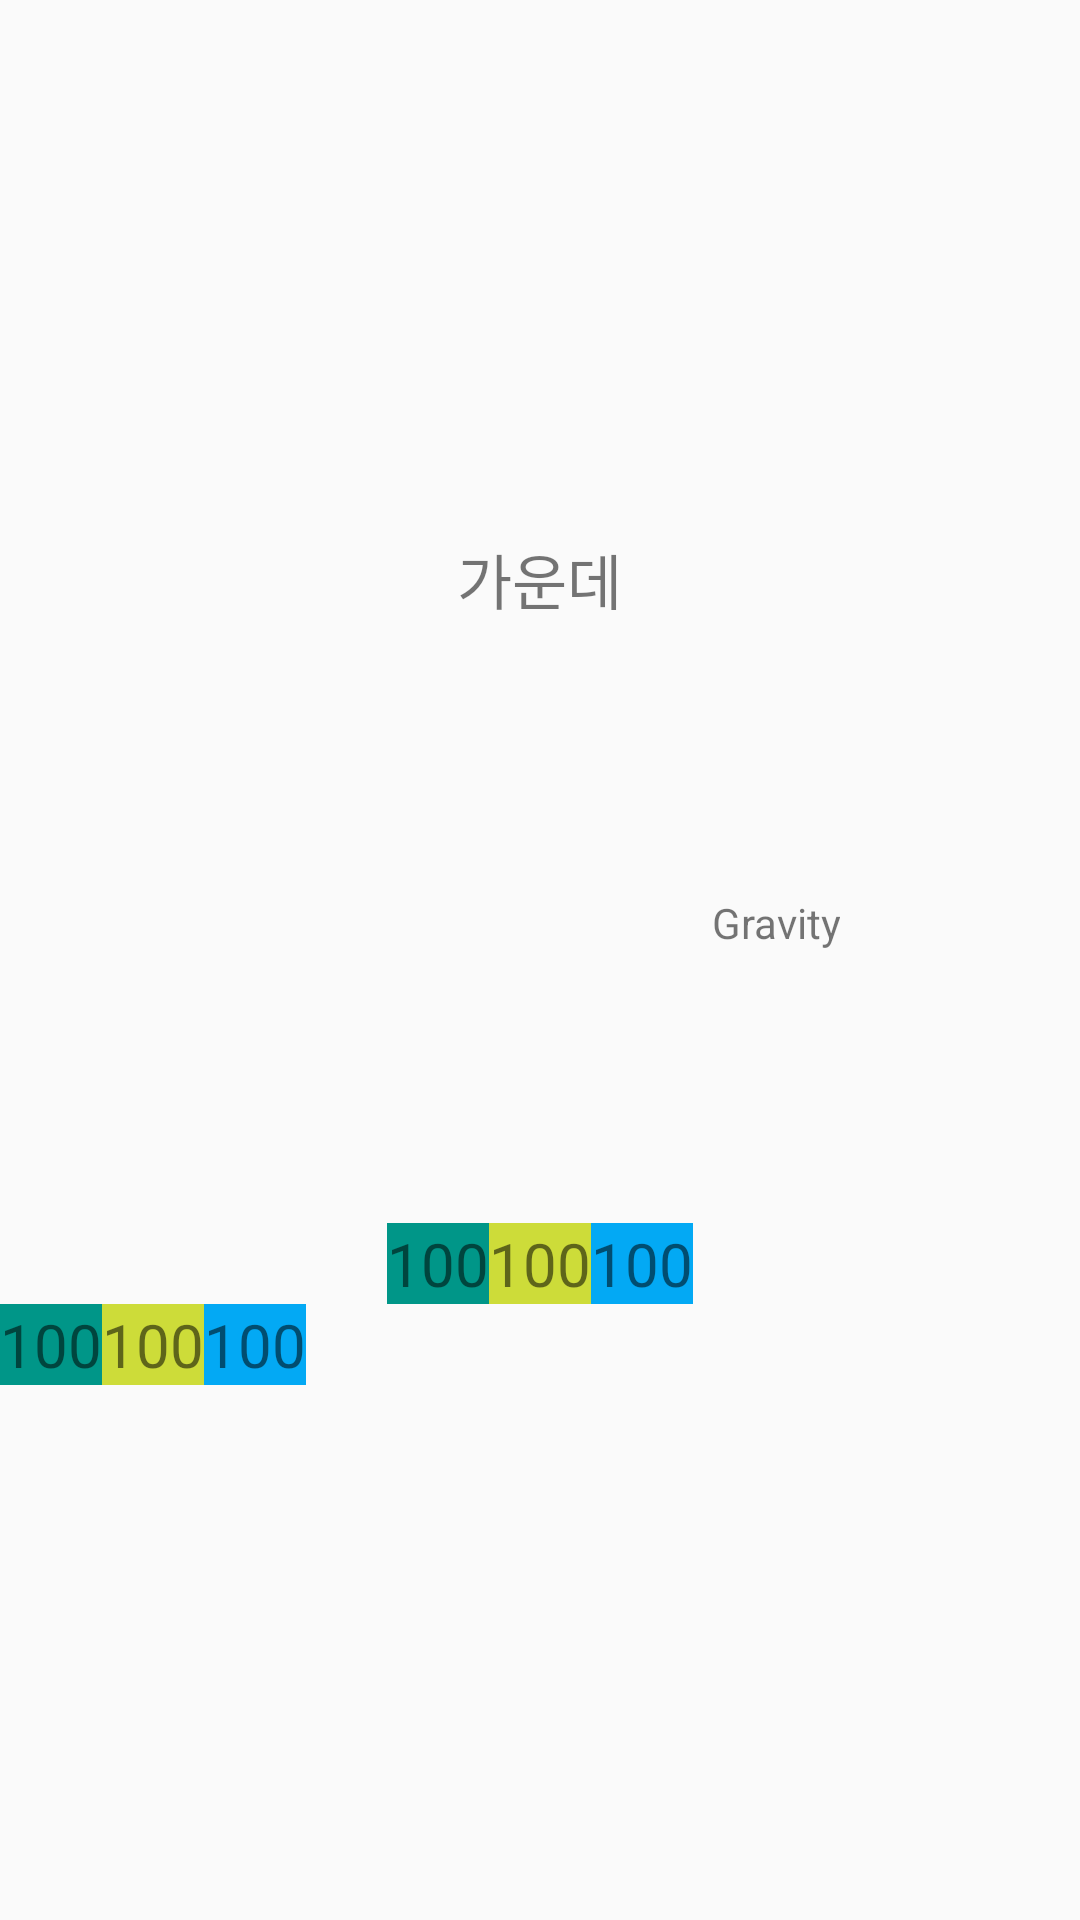

This screen was rendered from an Android layout file. Write that file and the resources it references.
<!-- AndroidManifest.xml: application theme Theme.MyApplication -->
<!-- res/layout/linear_layout_01.xml -->
<?xml version="1.0" encoding="utf-8"?>
<LinearLayout xmlns:android="http://schemas.android.com/apk/res/android"
    android:orientation="vertical"
    android:gravity="center"
    android:layout_width="match_parent"
    android:layout_height="match_parent">

    <TextView
        android:layout_width="wrap_content"
        android:layout_height="wrap_content"
        android:textSize="20dp"
        android:text="가운데"/>

    <TextView
        android:layout_width="200dp"
        android:layout_height="200dp"
        android:gravity="right|center"
        android:text="Gravity"/>

    <LinearLayout
        android:layout_width="wrap_content"
        android:layout_height="wrap_content"
        android:orientation="horizontal">

        <TextView
            android:layout_width="wrap_content"
            android:layout_height="wrap_content"
            android:text="100"
            android:textSize="20dp"
            android:background="#009688"/>
        <TextView
            android:layout_width="wrap_content"
            android:layout_height="wrap_content"
            android:text="100"
            android:textSize="20dp"
            android:background="#CDDC39"/>
        <TextView
            android:layout_width="wrap_content"
            android:layout_height="wrap_content"
            android:text="100"
            android:textSize="20dp"
            android:background="#03A9F4"/>

    </LinearLayout>

    <LinearLayout
        android:layout_width="match_parent"
        android:layout_height="wrap_content"
        android:orientation="horizontal">
        <TextView
            android:layout_width="wrap_content"
            android:layout_height="wrap_content"
            android:text="100"
            android:textSize="20dp"
            android:background="#009688"/>
        <TextView
            android:layout_width="wrap_content"
            android:layout_height="wrap_content"
            android:text="100"
            android:textSize="20dp"
            android:background="#CDDC39"/>
        <TextView
            android:layout_width="wrap_content"
            android:layout_height="wrap_content"
            android:text="100"
            android:textSize="20dp"
            android:background="#03A9F4"/>



    </LinearLayout>



</LinearLayout>
<!-- resources referenced by this layout -->
<resources>
  <style name="Theme.MyApplication" parent="Theme.AppCompat.Light">
          
          <item name="colorPrimary">@color/purple_500</item>
          <item name="colorPrimaryVariant">@color/purple_700</item>
          <item name="colorOnPrimary">@color/white</item>
          
          <item name="colorSecondary">@color/teal_200</item>
          <item name="colorSecondaryVariant">@color/teal_700</item>
          <item name="colorOnSecondary">@color/black</item>
          
          <item name="android:statusBarColor" tools:targetApi="l">?attr/colorPrimaryVariant</item>
          
  
  
      </style>
  <color name="purple_500">#FF6200EE</color>
  <color name="purple_700">#FF3700B3</color>
  <color name="white">#FFFFFFFF</color>
  <color name="teal_200">#FF03DAC5</color>
  <color name="teal_700">#FF018786</color>
  <color name="black">#FF000000</color>
</resources>
